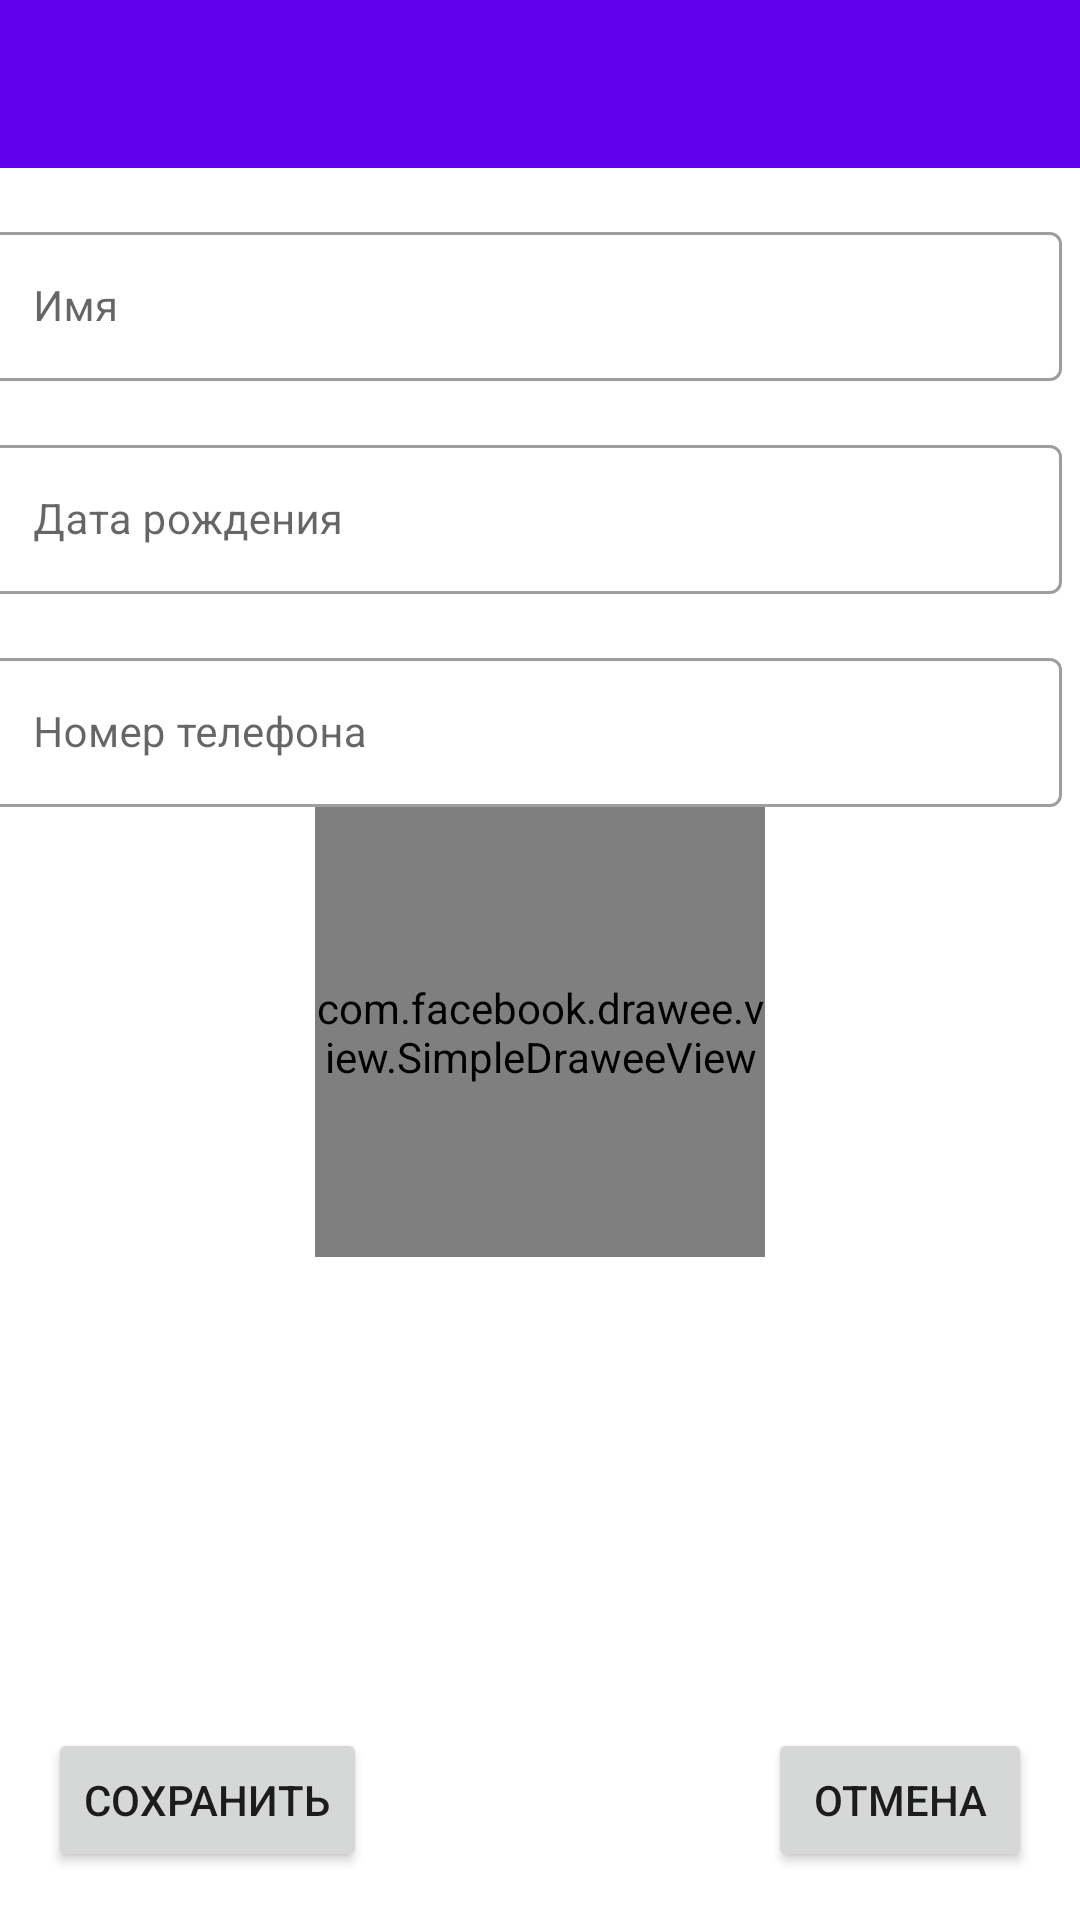

Here is an Android app screen rendered from its layout file. Give the layout XML and the strings, colors and styles it references.
<!-- AndroidManifest.xml: application theme AppTheme.NoActionBar -->
<!-- res/layout/fragment_person_edit.xml -->
<?xml version="1.0" encoding="utf-8"?>
<layout xmlns:android="http://schemas.android.com/apk/res/android"
    xmlns:app="http://schemas.android.com/apk/res-auto"
    xmlns:tools="http://schemas.android.com/tools">
    <data>
        <variable
            name="peopleEditViewModel"
            type="com.example.birthday_notifyer.peopleedit.PeopleEditViewModel" />
    </data>

    <androidx.constraintlayout.widget.ConstraintLayout
        android:layout_width="match_parent"
        android:layout_height="match_parent"
        android:orientation="vertical">

        <androidx.appcompat.widget.Toolbar
            android:id="@+id/toolbar2"
            android:layout_width="match_parent"
            android:layout_height="wrap_content"
            android:background="?attr/colorPrimary"
            android:minHeight="?attr/actionBarSize"
            android:theme="?attr/actionBarTheme"
            app:layout_constraintEnd_toEndOf="parent"
            app:layout_constraintStart_toStartOf="parent"
            app:layout_constraintTop_toTopOf="parent" />












        <com.google.android.material.textfield.TextInputLayout
            android:id="@+id/name_layout"
            style="@style/Widget.MaterialComponents.TextInputLayout.OutlinedBox"
            android:layout_width="359dp"
            android:layout_height="55dp"
            android:layout_marginEnd="12dp"
            android:layout_marginTop="16dp"
            android:hint="@string/name_edit_material"
            app:layout_constraintEnd_toEndOf="parent"
            app:layout_constraintStart_toStartOf="parent"
            app:layout_constraintTop_toBottomOf="@+id/toolbar2">

            <com.google.android.material.textfield.TextInputEditText
                android:id="@+id/name_edit"
                android:layout_width="match_parent"
                android:layout_height="match_parent"
                android:inputType="textPersonName|textCapWords"
                android:textSize="14sp" />

        </com.google.android.material.textfield.TextInputLayout>
        <com.google.android.material.textfield.TextInputLayout
            android:id="@+id/date_layout"
            style="@style/Widget.MaterialComponents.TextInputLayout.OutlinedBox"
            android:layout_width="359dp"
            android:layout_height="55dp"
            android:layout_marginEnd="12dp"
            android:layout_marginTop="16dp"
            android:hint="@string/birthday_date_material"
            app:layout_constraintTop_toBottomOf="@id/name_layout"
            app:layout_constraintEnd_toEndOf="parent"
            app:layout_constraintStart_toStartOf="parent">

            <com.google.android.material.textfield.TextInputEditText
                android:id="@+id/date_edit"
                android:layout_width="match_parent"
                android:layout_height="match_parent"
                android:clickable="true"
                android:focusable="false"
                android:inputType="none"
                android:textSize="14sp"/>

        </com.google.android.material.textfield.TextInputLayout>

        <com.google.android.material.textfield.TextInputLayout
            android:id="@+id/phone_layout"
            style="@style/Widget.MaterialComponents.TextInputLayout.OutlinedBox"
            android:layout_width="359dp"
            android:layout_height="55dp"
            android:layout_marginEnd="12dp"
            android:layout_marginTop="16dp"
            android:hint="@string/phone_material"
            app:layout_constraintTop_toBottomOf="@id/date_layout"
            app:layout_constraintEnd_toEndOf="parent"
            app:layout_constraintStart_toStartOf="parent">

            <com.google.android.material.textfield.TextInputEditText
                android:id="@+id/phone_edit"
                android:layout_width="match_parent"
                android:layout_height="match_parent"
                android:inputType="phone"
                android:textSize="14sp" />

        </com.google.android.material.textfield.TextInputLayout>

        























        <Button
            android:id="@+id/save_button"
            android:layout_width="wrap_content"
            android:layout_height="wrap_content"
            android:layout_marginStart="16dp"
            android:layout_marginBottom="16dp"
            android:text="@string/save_button_text"
            app:layout_constraintBottom_toBottomOf="parent"
            app:layout_constraintStart_toStartOf="parent"
            />

        <Button
            android:id="@+id/cancel_button"
            android:layout_width="wrap_content"
            android:layout_height="wrap_content"
            android:layout_marginEnd="16dp"
            android:layout_marginBottom="16dp"
            android:text="@string/cancel_button_text"
            android:onClick="@{() -> peopleEditViewModel.onCancel()}"
            app:layout_constraintBottom_toBottomOf="parent"
            app:layout_constraintEnd_toEndOf="parent" />

        <com.facebook.drawee.view.SimpleDraweeView
            android:id="@+id/photo_view"
            android:layout_width="150dp"
            android:layout_height="150dp"
            app:layout_constraintEnd_toEndOf="parent"
            app:layout_constraintStart_toStartOf="parent"
            app:layout_constraintTop_toBottomOf="@+id/phone_layout"
            app:placeholderImage="@drawable/ic_camera2"
            tools:srcCompat="@tools:sample/avatars" />

    </androidx.constraintlayout.widget.ConstraintLayout>
</layout>
<!-- resources referenced by this layout -->
<resources>
  <!-- drawable ic_camera2 (drawable) -->
  <vector xmlns:android="http://schemas.android.com/apk/res/android"
      android:width="96dp"
      android:height="96dp"
      android:viewportWidth="96"
      android:viewportHeight="96">
    <path
        android:pathData="M31.5,16c-3.9,4 -3.9,4 -11.7,4 -12.4,-0 -11.8,-1.6 -11.8,32 0,26.7 0.1,28.1 2,30 1.9,1.9 3.3,2 38,2 34.7,-0 36.1,-0.1 38,-2 1.9,-1.9 2,-3.3 2,-30 0,-33.6 0.6,-32 -11.8,-32 -7.8,-0 -7.8,-0 -11.7,-4l-3.9,-4 -12.6,-0 -12.6,-0 -3.9,4zM52,42l0,6 6,-0 6,-0 0,4 0,4 -6,-0 -6,-0 0,6 0,6 -4,-0 -4,-0 0,-6 0,-6 -6,-0 -6,-0 0,-4 0,-4 6,-0 6,-0 0,-6 0,-6 4,-0 4,-0 0,6z"
        android:fillColor="#000000"
        android:strokeColor="#00000000"/>
  </vector>
  <string name="birthday_date_material">Дата рождения</string>
  <string name="cancel_button_text">Отмена</string>
  <string name="name_edit_material">Имя</string>
  <string name="phone_material">Номер телефона</string>
  <string name="save_button_text">Сохранить</string>
  <style name="AppTheme.NoActionBar">
          <item name="windowActionBar">false</item>
          <item name="windowNoTitle">true</item>
          <item name="windowActionModeOverlay">true</item>
      </style>
</resources>
